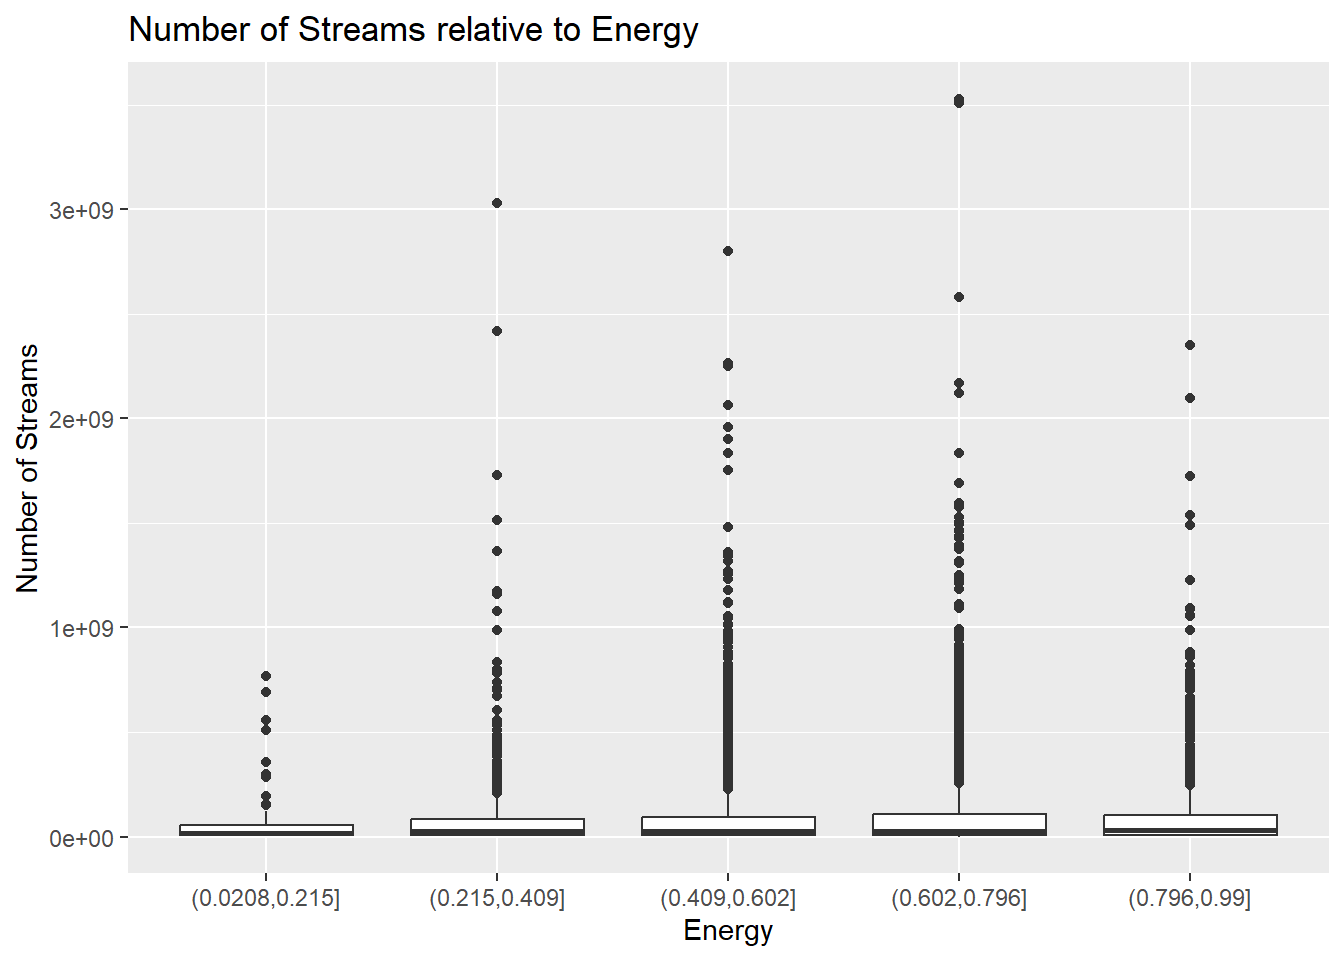

The file beside this chart, header and first rows:
energy, streams
0.73, 3528450184
0.652, 3509169565
0.405, 3029241037
0.448, 2797600939
0.731, 2580052047
0.296, 2417312282
0.816, 2351753978
0.525, 2265473708
0.593, 2250351787
0.764, 2168948336
0.78, 2120386471
0.807, 2095120431
0.522, 2063374994
0.557, 1959283644
0.425, 1900912195
0.762, 1835517061
0.538, 1834703368
0.548, 1754313045
0.385, 1726357738
0.826, 1723652960
0.735, 1691217526
0.712, 1595512799
0.664, 1575674014
0.825, 1535285482
0.728, 1526733669
0.391, 1514950341
0.635, 1501787005
0.613, 1496693200
0.965, 1491335868
0.525, 1481501062
0.782, 1466812232
0.793, 1462128533
0.643, 1438562340
0.702, 1433631368
0.661, 1431455266
0.73, 1427243939
0.627, 1395891679
0.741, 1375106266
0.317, 1365462962
0.587, 1361464477
0.573, 1340268006
0.417, 1318121018
0.792, 1317354189
0.691, 1307169473
0.566, 1267665530
0.425, 1257174222
0.586, 1255822047
0.715, 1251442060
0.692, 1250841461
0.578, 1232129792
0.62, 1231075916
0.862, 1225387792
0.69, 1218225431
0.731, 1214550980
0.696, 1213245560
0.686, 1182016397
0.575, 1178008094
0.32, 1172704805
0.404, 1159408704
0.52, 1121378253
... 6,453 more rows
